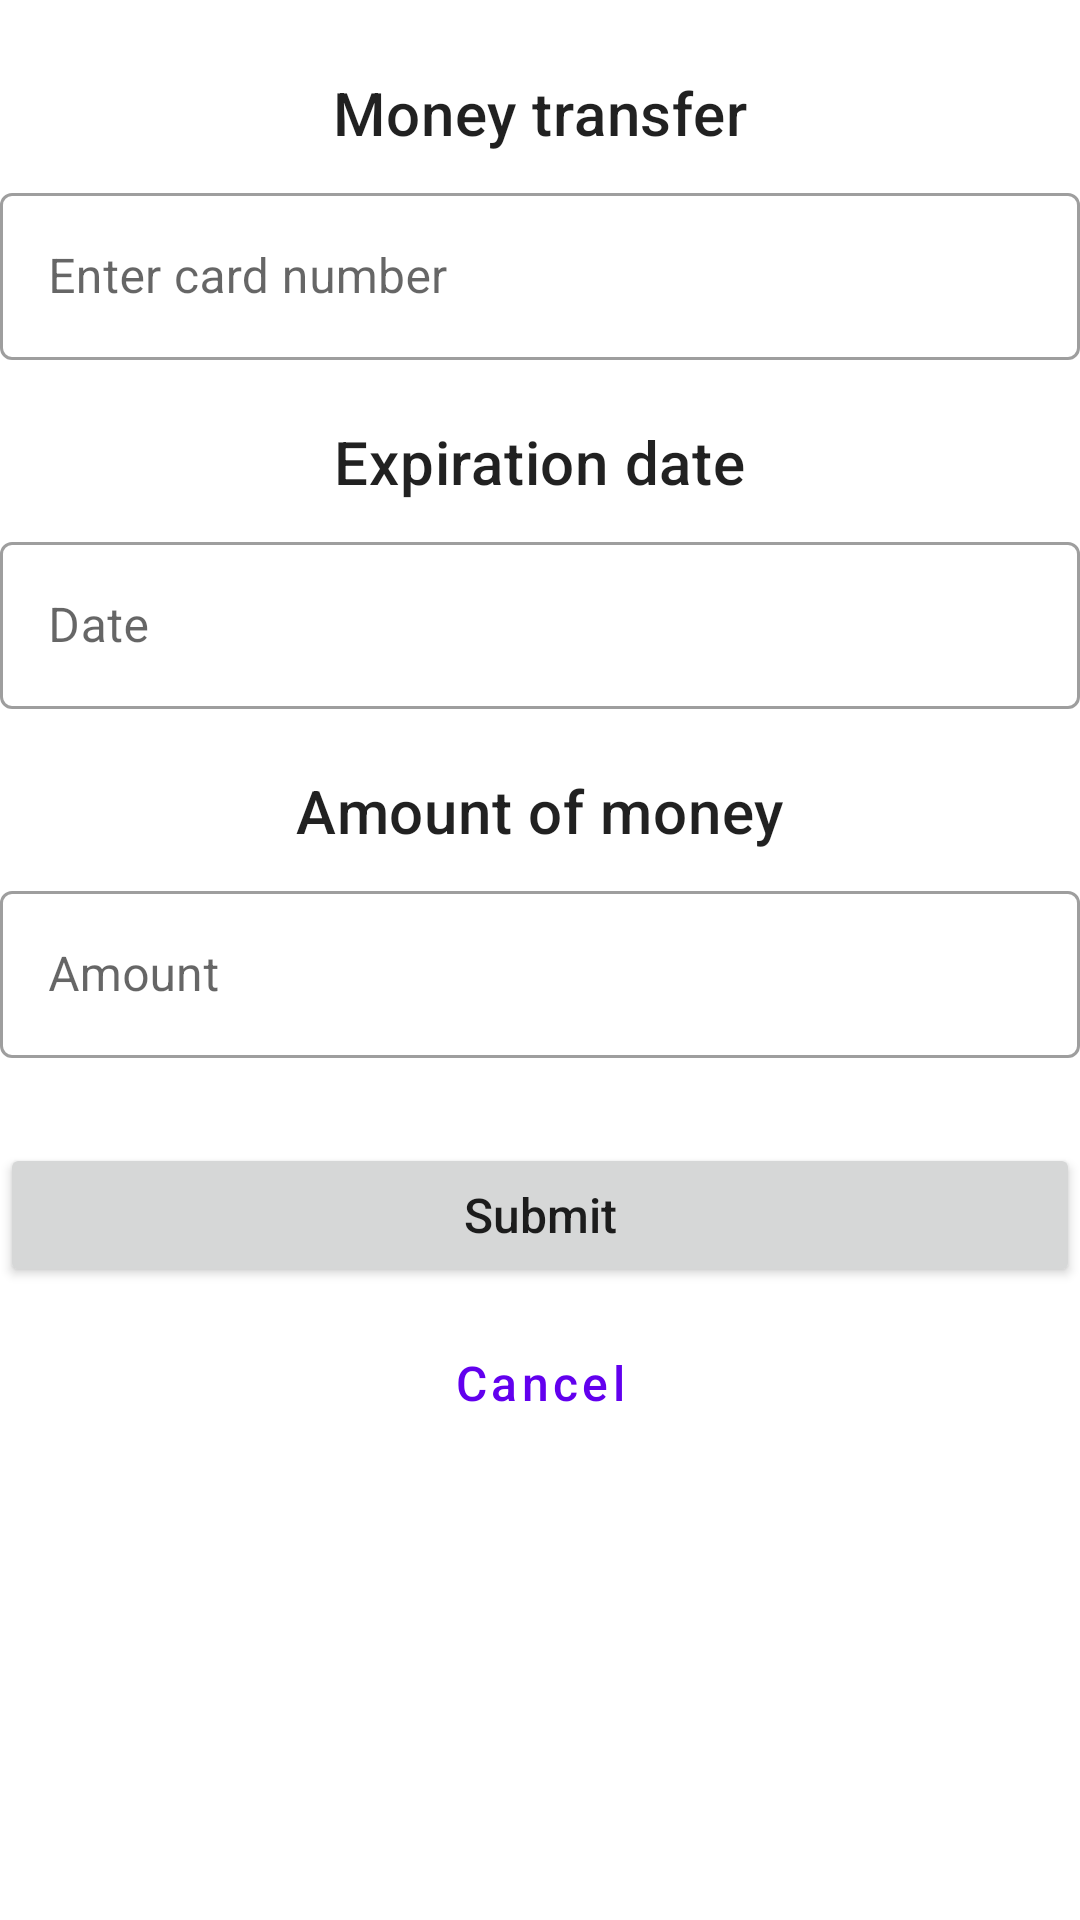

Android layout source for this screen:
<!-- AndroidManifest.xml: application theme Theme.MFAGit -->
<!-- res/layout/fragment_money_transfer.xml -->
<?xml version="1.0" encoding="utf-8"?>
<androidx.constraintlayout.widget.ConstraintLayout xmlns:android="http://schemas.android.com/apk/res/android"
    xmlns:app="http://schemas.android.com/apk/res-auto"
    xmlns:tools="http://schemas.android.com/tools"
    android:layout_width="match_parent"
    android:layout_height="match_parent"
    android:layout_margin="20dp"

    tools:context=".MoneyTransferFragment">

    <TextView
        android:id="@+id/transfer_title"
        android:layout_width="wrap_content"
        android:layout_height="wrap_content"
        android:textAppearance="@style/TextAppearance.MaterialComponents.Headline6"
        android:text="Money transfer"
        android:layout_marginTop="24dp"
        android:singleLine="false"
        android:maxLines="2"
        app:layout_constraintStart_toStartOf="parent"
        app:layout_constraintEnd_toEndOf="parent"
        app:layout_constraintTop_toTopOf="parent"
        />

    <com.google.android.material.textfield.TextInputLayout
        android:id="@+id/transfer_edit_card"
        android:layout_width="0dp"
        android:layout_height="wrap_content"
        style="@style/Widget.MaterialComponents.TextInputLayout.OutlinedBox"
        app:errorEnabled="true"
        android:layout_marginTop="8dp"
        app:layout_constraintEnd_toEndOf="parent"
        app:layout_constraintStart_toStartOf="parent"
        app:layout_constraintTop_toBottomOf="@id/transfer_title">

        <com.google.android.material.textfield.TextInputEditText
            android:layout_width="match_parent"
            android:layout_height="wrap_content"
            android:inputType="number"
            android:hint="Enter card number"
            />

    </com.google.android.material.textfield.TextInputLayout>

    <TextView
        android:id="@+id/transfer_cv"
        android:layout_width="wrap_content"
        android:layout_height="wrap_content"
        android:textAppearance="@style/TextAppearance.MaterialComponents.Headline6"
        android:text="Expiration date"
        android:singleLine="false"
        android:maxLines="2"
        app:layout_constraintStart_toStartOf="parent"
        app:layout_constraintEnd_toEndOf="parent"
        app:layout_constraintTop_toBottomOf="@id/transfer_edit_card"
        />
    <com.google.android.material.textfield.TextInputLayout
        android:id="@+id/transfer_edit_date"
        android:layout_width="0dp"
        android:layout_height="wrap_content"
        style="@style/Widget.MaterialComponents.TextInputLayout.OutlinedBox"
        app:errorEnabled="true"
        android:layout_marginTop="8dp"
        app:layout_constraintEnd_toEndOf="parent"
        app:layout_constraintStart_toStartOf="parent"
        app:layout_constraintTop_toBottomOf="@id/transfer_cv">

        <com.google.android.material.textfield.TextInputEditText
            android:layout_width="match_parent"
            android:layout_height="wrap_content"
            android:inputType="date"
            android:hint="Date"
            />

    </com.google.android.material.textfield.TextInputLayout>

    <TextView
        android:id="@+id/transfer_amount"
        android:layout_width="wrap_content"
        android:layout_height="wrap_content"
        android:textAppearance="@style/TextAppearance.MaterialComponents.Headline6"
        android:text="Amount of money"
        android:singleLine="false"
        android:maxLines="2"
        app:layout_constraintStart_toStartOf="parent"
        app:layout_constraintEnd_toEndOf="parent"
        app:layout_constraintTop_toBottomOf="@id/transfer_edit_date"
        />

    <com.google.android.material.textfield.TextInputLayout
        android:id="@+id/transfer_edit_amount"
        android:layout_width="0dp"
        android:layout_height="wrap_content"
        style="@style/Widget.MaterialComponents.TextInputLayout.OutlinedBox"
        app:errorEnabled="true"
        android:layout_marginTop="8dp"
        app:layout_constraintEnd_toEndOf="parent"
        app:layout_constraintStart_toStartOf="parent"
        app:layout_constraintTop_toBottomOf="@id/transfer_amount">

        <com.google.android.material.textfield.TextInputEditText
            android:layout_width="match_parent"
            android:layout_height="wrap_content"
            android:inputType="date"
            android:hint="Amount"
            />

    </com.google.android.material.textfield.TextInputLayout>


    <Button android:id="@+id/transfer_submit"
        android:layout_width="match_parent"
        android:layout_height="wrap_content"
        android:textSize="16sp"
        android:textAllCaps="false"
        android:padding="12dp"
        android:text="Submit"
        android:layout_marginTop="8dp"
        app:layout_constraintEnd_toEndOf="parent"
        app:layout_constraintStart_toStartOf="parent"
        app:layout_constraintTop_toBottomOf="@id/transfer_edit_amount"
        />

    <Button android:id="@+id/transfer_cancel"
        android:layout_width="match_parent"
        android:layout_height="wrap_content"
        android:textSize="16sp"
        android:textAllCaps="false"
        android:padding="12dp"
        android:text="Cancel"
        style="@style/Widget.MaterialComponents.Button.OutlinedButton"
        android:layout_marginTop="8dp"
        app:layout_constraintEnd_toEndOf="parent"
        app:layout_constraintStart_toStartOf="parent"
        app:layout_constraintTop_toBottomOf="@id/transfer_submit"
        />

</androidx.constraintlayout.widget.ConstraintLayout>
<!-- resources referenced by this layout -->
<resources>
  <style name="Theme.MFAGit" parent="Theme.MaterialComponents.DayNight.DarkActionBar">
          
          <item name="colorPrimary">@color/purple_500</item>
          <item name="colorPrimaryVariant">@color/purple_700</item>
          <item name="colorOnPrimary">@color/white</item>
          
          <item name="colorSecondary">@color/teal_200</item>
          <item name="colorSecondaryVariant">@color/teal_700</item>
          <item name="colorOnSecondary">@color/black</item>
          
          <item name="android:statusBarColor" tools:targetApi="l">?attr/colorPrimaryVariant</item>
          
      </style>
  <!-- not gathered from this repository: default colours our renderer supplied (Android Studio template values) -->
  <color name="purple_500">#FF6200EE</color>
  <color name="purple_700">#FF3700B3</color>
  <color name="teal_200">#FF03DAC5</color>
  <color name="teal_700">#FF018786</color>
  <color name="black">#FF000000</color>
  <color name="white">#FFFFFFFF</color>
</resources>
